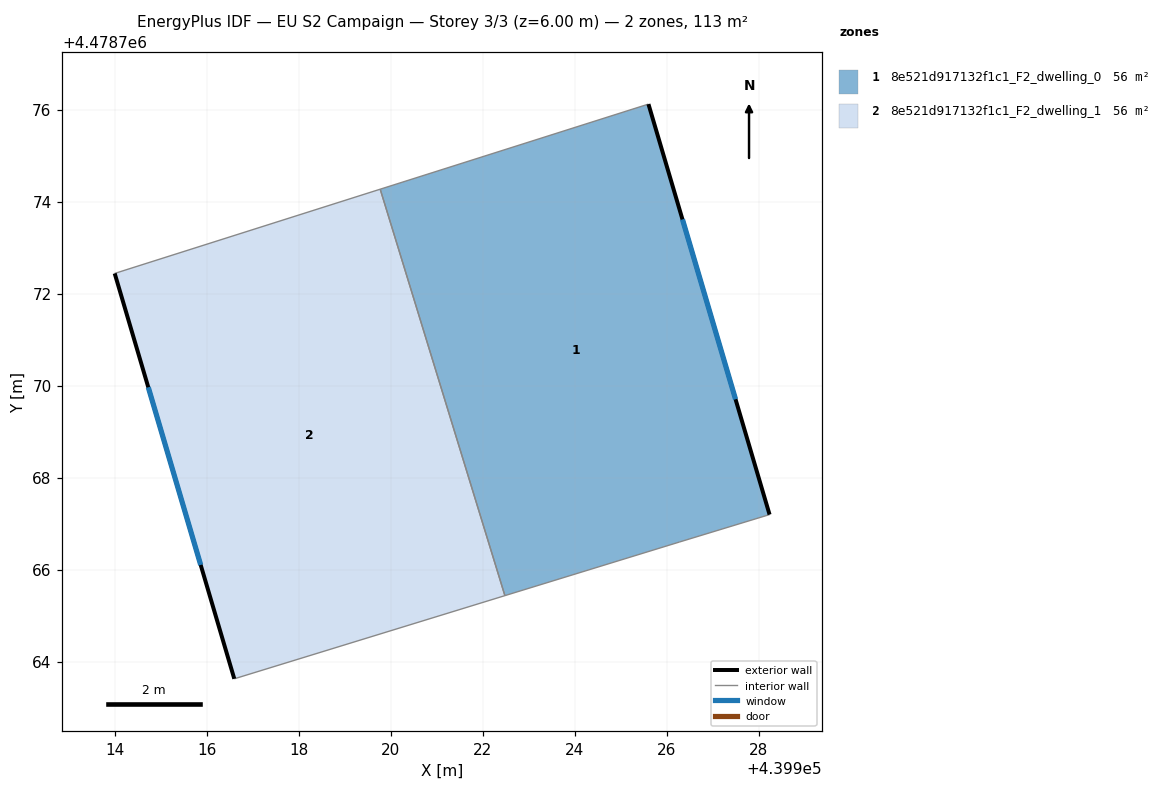
=== STOREY PLAN SPEC (per zone: floor XY polygon, exterior-wall plan segments, windows/doors) ===
zone 1: 8e521d917132f1c1_F2_dwelling_0  (56.3 m²)
  floor: (439925.60, 4478776.12) (439928.23, 4478767.20) (439926.28, 4478766.60) (439922.48, 4478765.44) (439919.77, 4478774.27)
  exterior wall: (439928.23, 4478767.20) – (439925.60, 4478776.12)  [9.3 m]
    window: (439927.49, 4478769.70) – (439926.34, 4478773.62)  [5.4 m²]
  interior walls: 4
zone 2: 8e521d917132f1c1_F2_dwelling_1  (56.3 m²)
  floor: (439919.77, 4478774.27) (439922.48, 4478765.44) (439916.60, 4478763.63) (439914.00, 4478772.44)
  exterior wall: (439914.00, 4478772.44) – (439916.60, 4478763.63)  [9.2 m]
    window: (439914.73, 4478769.97) – (439915.87, 4478766.10)  [5.3 m²]
  interior walls: 3

=== DERIVED (storey summary) ===
Building: EU S2 Campaign
Storey: 3 of 3  (floor level z = 6.00 m)
Storey gross floor area: 112.5 m²
Zones on this storey: 2
  - 8e521d917132f1c1_F2_dwelling_0: floor 56.3 m²; exterior wall 9.3 m (27.9 m²); 1 window(s) 5.4 m²; WWR 19.2%
  - 8e521d917132f1c1_F2_dwelling_1: floor 56.3 m²; exterior wall 9.2 m (27.6 m²); 1 window(s) 5.3 m²; WWR 19.2%
Zone adjacency (shared interzone walls):
  - 8e521d917132f1c1_F2_dwelling_0 ↔ 8e521d917132f1c1_F2_dwelling_1